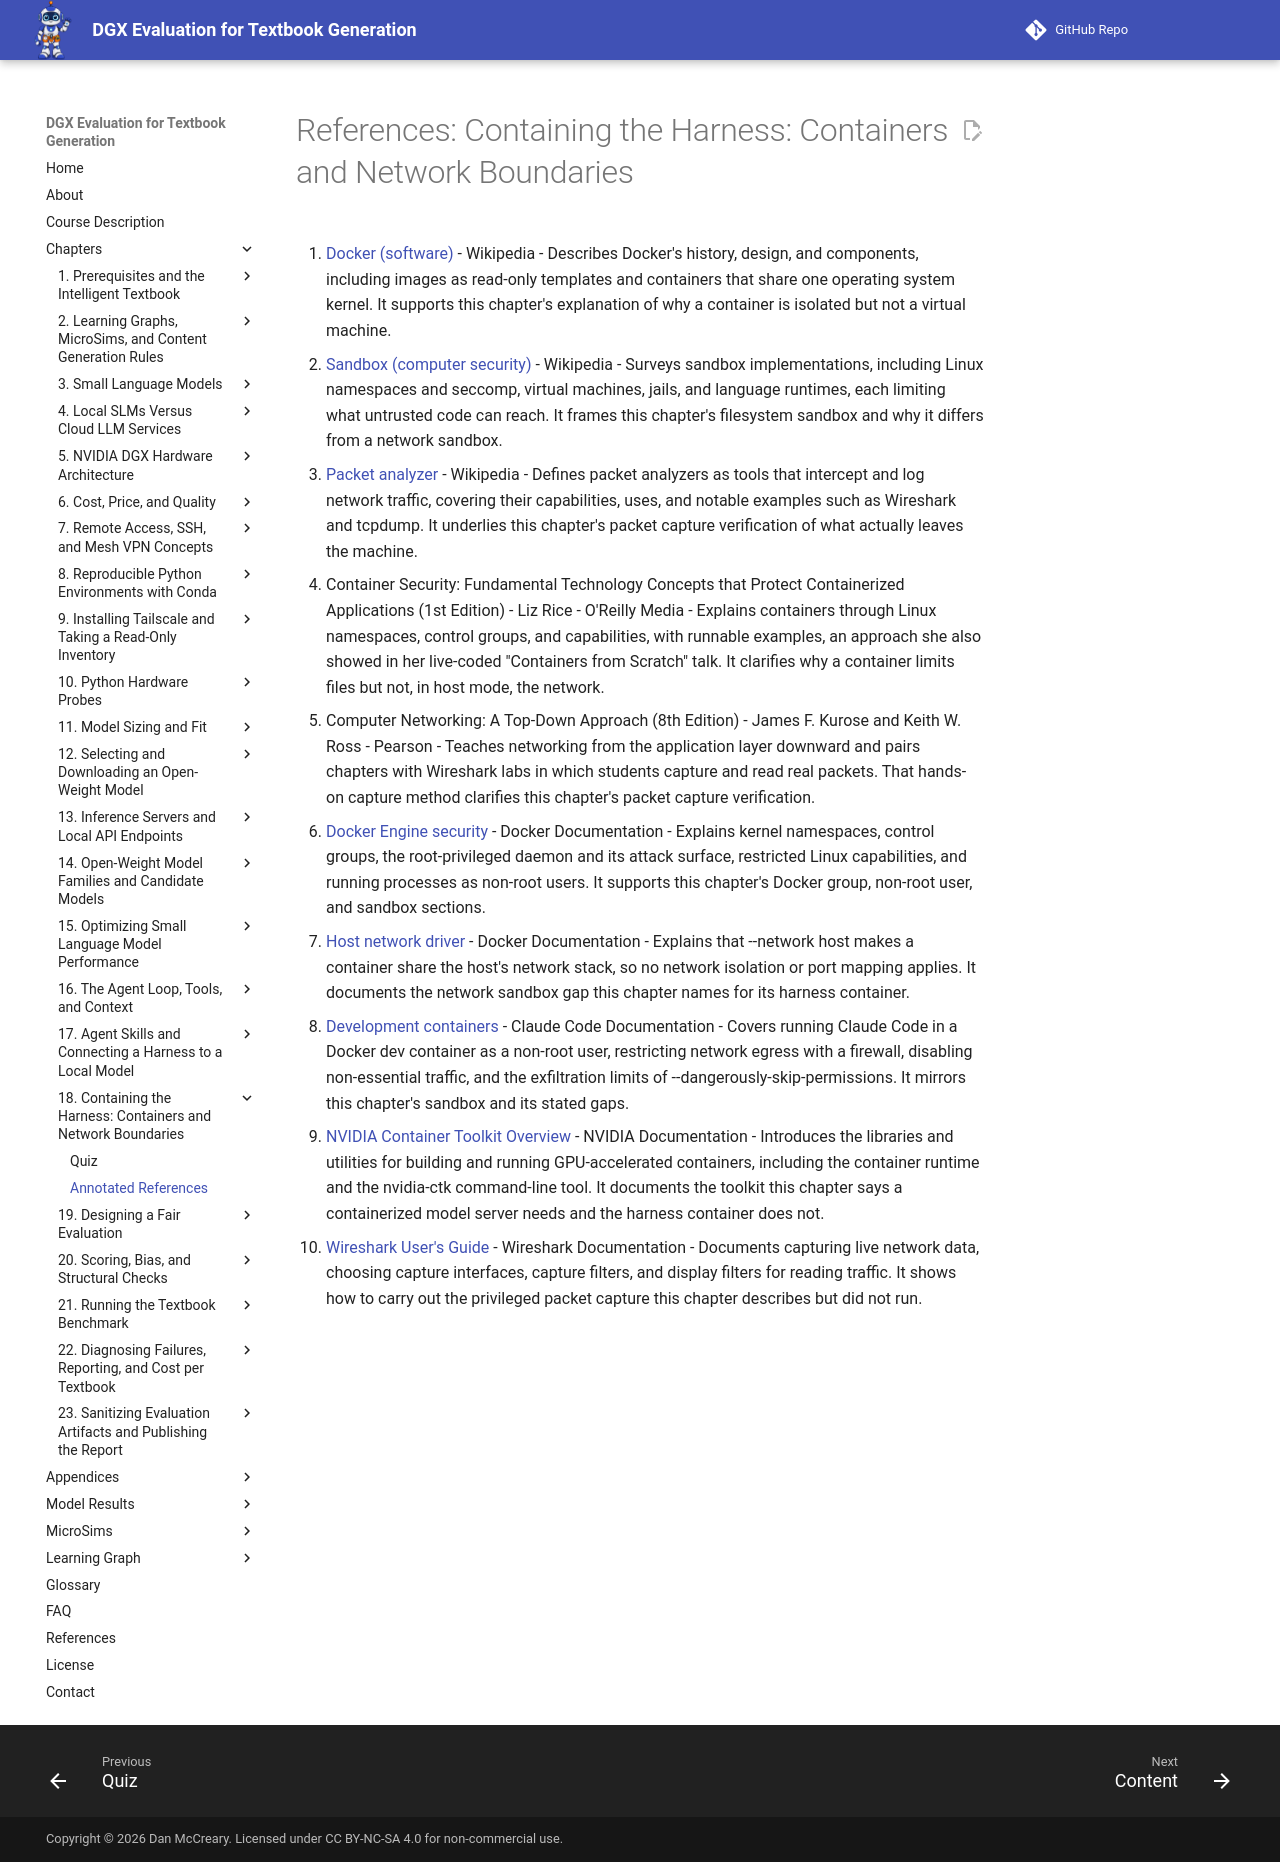

repository: dmccreary/dgx-eval · page: chapters/18-containing-the-harness/references/index.html · generator: mkdocs

# References: Containing the Harness: Containers and Network Boundaries

1. [Docker (software)](https://en.wikipedia.org/wiki/Docker_(software)) - Wikipedia - Describes Docker's history, design, and components, including images as read-only templates and containers that share one operating system kernel. It supports this chapter's explanation of why a container is isolated but not a virtual machine.

2. [Sandbox (computer security)](https://en.wikipedia.org/wiki/Sandbox_(computer_security)) - Wikipedia - Surveys sandbox implementations, including Linux namespaces and seccomp, virtual machines, jails, and language runtimes, each limiting what untrusted code can reach. It frames this chapter's filesystem sandbox and why it differs from a network sandbox.

3. [Packet analyzer](https://en.wikipedia.org/wiki/Packet_analyzer) - Wikipedia - Defines packet analyzers as tools that intercept and log network traffic, covering their capabilities, uses, and notable examples such as Wireshark and tcpdump. It underlies this chapter's packet capture verification of what actually leaves the machine.

4. Container Security: Fundamental Technology Concepts that Protect Containerized Applications (1st Edition) - Liz Rice - O'Reilly Media - Explains containers through Linux namespaces, control groups, and capabilities, with runnable examples, an approach she also showed in her live-coded "Containers from Scratch" talk. It clarifies why a container limits files but not, in host mode, the network.

5. Computer Networking: A Top-Down Approach (8th Edition) - James F. Kurose and Keith W. Ross - Pearson - Teaches networking from the application layer downward and pairs chapters with Wireshark labs in which students capture and read real packets. That hands-on capture method clarifies this chapter's packet capture verification.

6. [Docker Engine security](https://docs.docker.com/engine/security/) - Docker Documentation - Explains kernel namespaces, control groups, the root-privileged daemon and its attack surface, restricted Linux capabilities, and running processes as non-root users. It supports this chapter's Docker group, non-root user, and sandbox sections.

7. [Host network driver](https://docs.docker.com/engine/network/drivers/host/) - Docker Documentation - Explains that --network host makes a container share the host's network stack, so no network isolation or port mapping applies. It documents the network sandbox gap this chapter names for its harness container.

8. [Development containers](https://code.claude.com/docs/en/devcontainer) - Claude Code Documentation - Covers running Claude Code in a Docker dev container as a non-root user, restricting network egress with a firewall, disabling non-essential traffic, and the exfiltration limits of --dangerously-skip-permissions. It mirrors this chapter's sandbox and its stated gaps.

9. [NVIDIA Container Toolkit Overview](https://docs.nvidia.com/datacenter/cloud-native/container-toolkit/latest/index.html) - NVIDIA Documentation - Introduces the libraries and utilities for building and running GPU-accelerated containers, including the container runtime and the nvidia-ctk command-line tool. It documents the toolkit this chapter says a containerized model server needs and the harness container does not.

10. [Wireshark User's Guide](https://www.wireshark.org/docs/wsug_html_chunked/) - Wireshark Documentation - Documents capturing live network data, choosing capture interfaces, capture filters, and display filters for reading traffic. It shows how to carry out the privileged packet capture this chapter describes but did not run.
